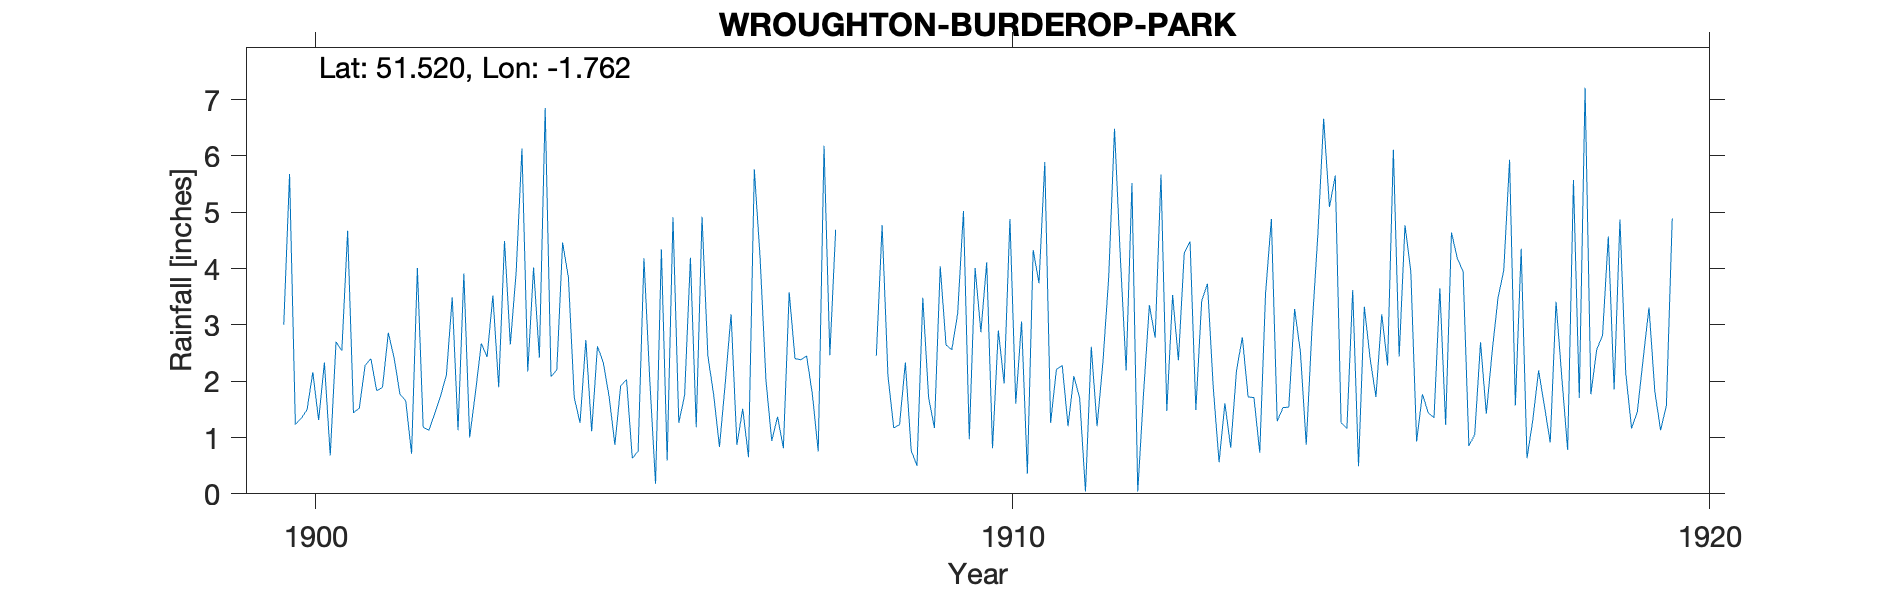

Data behind this chart, as committed beside it:
WROUGHTON-BURDEROP-PARK, , , , , , , , , , , , , , , , , , , , 
Grid ref, SU166801, Long, -1.762, Lat, 51.52, Elevation, 550, ft, , , , , , , , , , , , 
Station no, 1536, , , , , , , , , , , , , , , , , , , 
, 1900, 1901, 1902, 1903, 1904, 1905, 1906, 1907, 1908, 1909, 1910, 1911, 1912, 1913, 1914, 1915, 1916, 1917, 1918, 1919
January, 3, 1.44, 1.18, 3.52, 4.46, 0.63, 4.92, 0.94, , 0.77, 2.87, 1.26, 4.2, 4.48, 0.73, 5.09, 2.44, 0.85, 2.19, 4.57
February, 5.68, 1.52, 1.13, 1.89, 3.84, 0.76, 2.45, 1.37, , 0.5, 4.11, 2.21, 2.19, 1.49, 3.56, 5.65, 4.77, 1.05, 1.56, 1.85
March, 1.23, 2.28, 1.43, 4.49, 1.71, 4.18, 1.76, 0.81, , 3.48, 0.81, 2.28, 5.52, 3.42, 4.88, 1.26, 3.95, 2.69, 0.91, 4.87
April, 1.34, 2.4, 1.74, 2.65, 1.26, 2.03, 0.83, 3.58, , 1.71, 2.9, 1.2, 0.04, 3.73, 1.29, 1.16, 0.93, 1.42, 3.41, 2.14
May, 1.49, 1.83, 2.11, 3.93, 2.73, 0.18, 1.97, 2.4, , 1.17, 1.96, 2.09, 1.79, 1.88, 1.53, 3.62, 1.77, 2.52, 2.06, 1.16
June, 2.16, 1.89, 3.49, 6.13, 1.11, 4.34, 3.19, 2.38, , 4.04, 4.88, 1.7, 3.35, 0.56, 1.54, 0.49, 1.44, 3.47, 0.78, 1.46
July, 1.31, 2.86, 1.13, 2.17, 2.62, 0.59, 0.87, 2.45, 2.45, 2.64, 1.6, 0.04, 2.77, 1.61, 3.28, 3.32, 1.35, 3.97, 5.57, 2.4
August, 2.33, 2.41, 3.91, 4.02, 2.33, 4.91, 1.51, 1.76, 4.77, 2.56, 3.06, 2.61, 5.67, 0.82, 2.52, 2.4, 3.65, 5.93, 1.7, 3.31
September, 0.68, 1.77, 1, 2.42, 1.73, 1.26, 0.65, 0.75, 2.1, 3.2, 0.36, 1.2, 1.47, 2.19, 0.87, 1.72, 1.22, 1.57, 7.21, 1.82
October, 2.7, 1.65, 1.8, 6.85, 0.87, 1.75, 5.76, 6.18, 1.17, 5.02, 4.33, 2.33, 3.53, 2.78, 2.95, 3.19, 4.64, 4.35, 1.77, 1.13
November, 2.54, 0.71, 2.67, 2.08, 1.92, 4.19, 4.18, 2.46, 1.23, 0.97, 3.74, 3.84, 2.37, 1.72, 4.6, 2.28, 4.18, 0.63, 2.56, 1.57
December, 4.67, 4.01, 2.43, 2.2, 2.03, 1.18, 2.02, 4.69, 2.33, 4.01, 5.89, 6.48, 4.27, 1.71, 6.66, 6.11, 3.95, 1.31, 2.81, 4.89
Total, 29.13, 24.77, 24.02, 42.35, 26.61, 26, 30.11, 29.77, , 30.07, 36.51, 27.24, 37.17, 26.39, 34.41, 36.29, 34.29, 29.76, 32.53, 31.17
